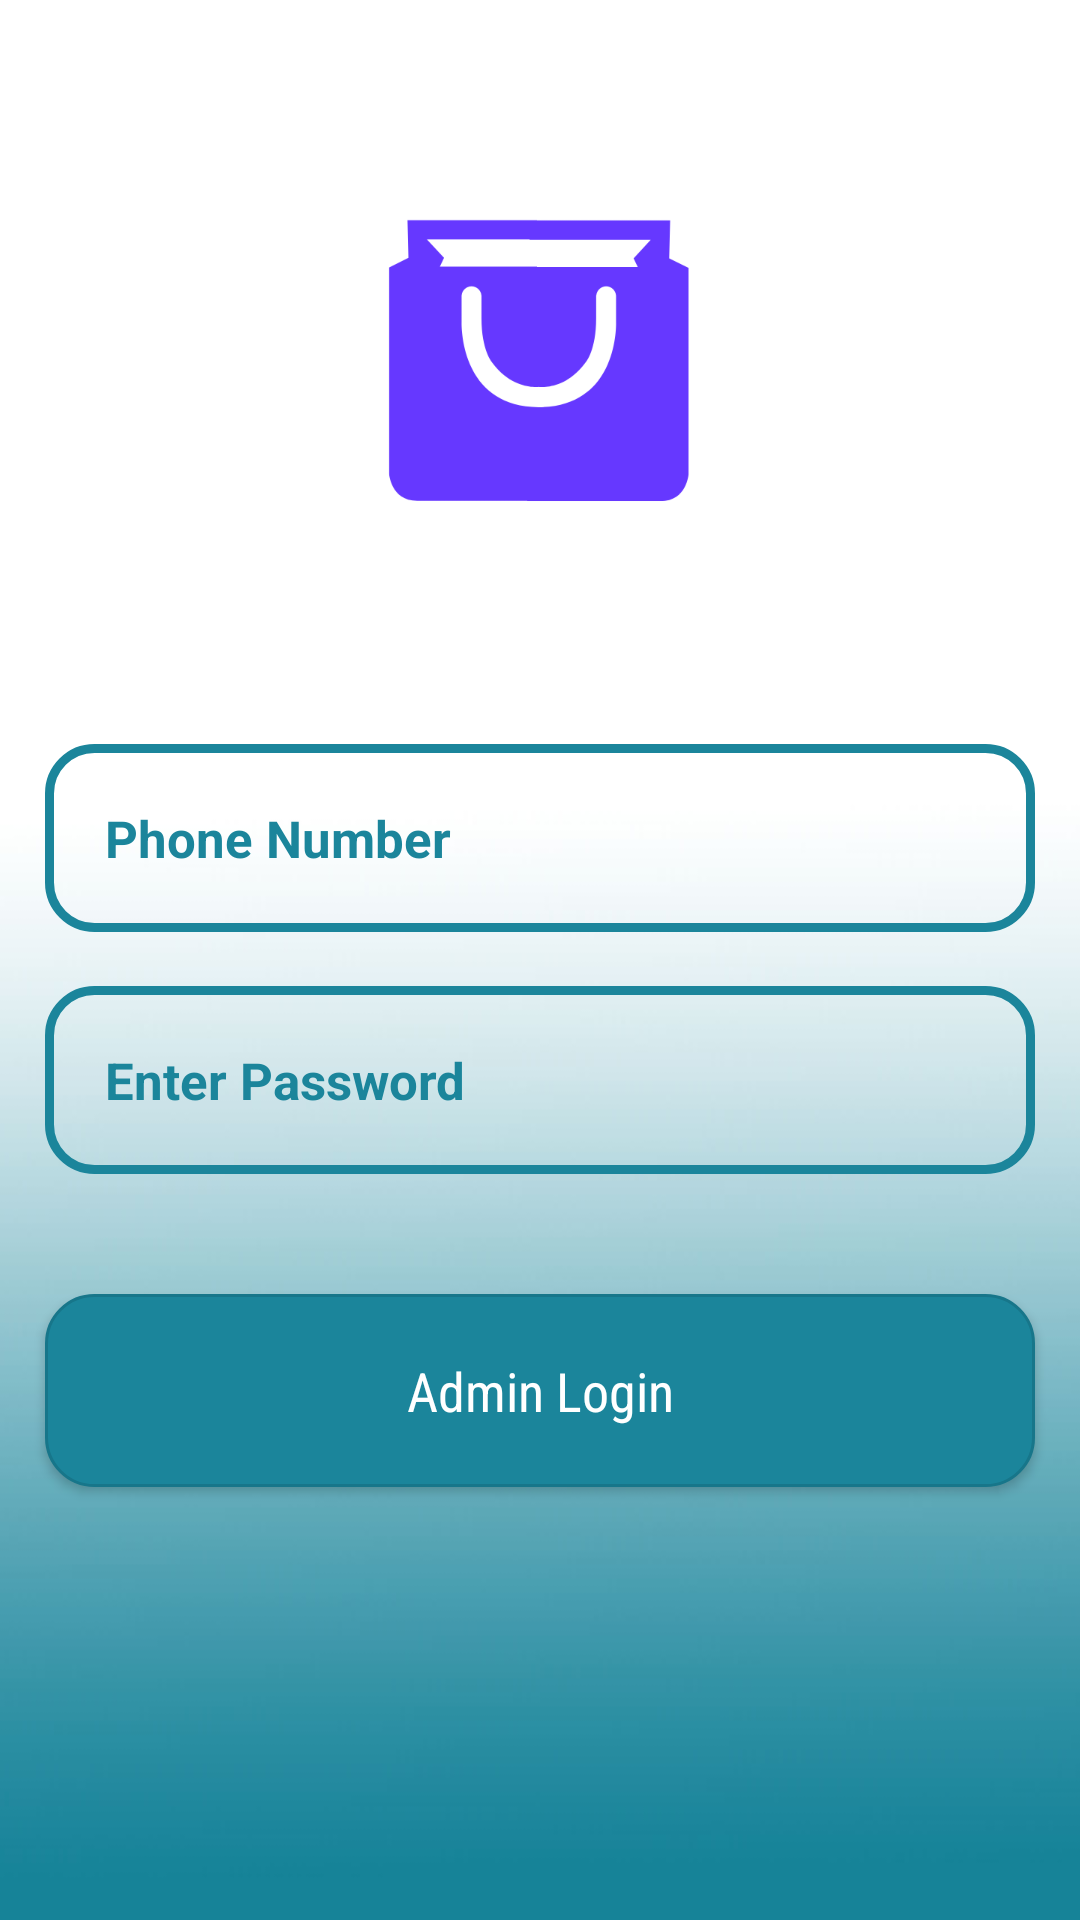

Reconstruct the res/layout file that produces this screen, plus the resources it refers to.
<!-- AndroidManifest.xml: application theme AppTheme -->
<!-- res/layout/activity_admin_page.xml -->
<?xml version="1.0" encoding="utf-8"?>
<RelativeLayout xmlns:android="http://schemas.android.com/apk/res/android"
    xmlns:app="http://schemas.android.com/apk/res-auto"
    xmlns:tools="http://schemas.android.com/tools"
    android:layout_width="match_parent"
    android:layout_height="match_parent"
    android:background="@drawable/g"
    tools:context=".AdminPage">

    <ImageView
        android:id="@+id/logo"
        android:layout_width="match_parent"
        android:layout_height="125dp"
        android:src="@drawable/e"
        android:layout_marginTop="60dp" />

    <EditText
        android:id="@+id/admin_login_phone_number_input"
        android:layout_width="389dp"
        android:layout_height="wrap_content"
        android:layout_below="@+id/logo"
        android:layout_marginLeft="15dp"
        android:layout_marginTop="63dp"
        android:layout_marginRight="15dp"
        android:background="@drawable/input_designs"
        android:hint="Phone Number"
        android:inputType="number"
        android:padding="20dp"
        android:textColor="#1B859B"
        android:textColorHint="#1B859B"
        android:textSize="17sp"
        android:textStyle="bold" />


    <EditText
        android:id="@+id/admin_login_password_input"
        android:layout_width="389dp"
        android:layout_height="wrap_content"
        android:layout_below="@+id/admin_login_phone_number_input"
        android:layout_marginLeft="15dp"
        android:layout_marginTop="18dp"
        android:layout_marginRight="15dp"
        android:background="@drawable/input_designs"
        android:hint="Enter Password"
        android:inputType="textPassword"
        android:padding="20dp"
        android:textColor="#1B859B"
        android:textColorHint="#1B859B"
        android:textSize="17sp"
        android:textStyle="bold" />

    <Button
        android:id="@+id/adminLogin"
        android:layout_width="394dp"
        android:layout_height="wrap_content"
        android:layout_below="@+id/admin_login_password_input"
        android:layout_marginLeft="15dp"
        android:layout_marginTop="40dp"
        android:layout_marginRight="15dp"
        android:layout_marginBottom="15dp"
        android:background="@drawable/buttons"
        android:fontFamily="sans-serif-condensed"
        android:padding="20dp"
        android:text="Admin Login"
        android:textAllCaps="false"
        android:textColor="#fff"
        android:textSize="18sp" />




</RelativeLayout>
<!-- resources referenced by this layout -->
<resources>
  <!-- drawable buttons (drawable) -->
  <?xml version="1.0" encoding="utf-8"?>
  <shape xmlns:android="http://schemas.android.com/apk/res/android">
      <solid
          android:color="#1B859B">
  
      </solid>
  
      <corners
          android:radius="16dp">
  
      </corners>
      <stroke
          android:color="#17768a"
          android:width="1dp"
          ></stroke>
  </shape>
  <!-- drawable e: png bitmap (drawable, 9425 bytes) -->
  <!-- drawable g: jpg bitmap (drawable, 85526 bytes) -->
  <!-- drawable input_designs (drawable) -->
  <?xml version="1.0" encoding="utf-8"?>
  <shape xmlns:android="http://schemas.android.com/apk/res/android">
      <stroke
          android:color="#1B859B"
          android:width="3dp"
          ></stroke>
  
      <corners
          android:radius="15dp"
          ></corners>
  
  </shape>
  <style name="AppTheme" parent="Theme.AppCompat.Light.NoActionBar">
          
          <item name="colorPrimary">#000</item>
          <item name="colorPrimaryDark">@color/colorPrimaryDark</item>
          <item name="colorAccent">@color/colorAccent</item>
          <item name="android:windowLightStatusBar">true</item>
      </style>
  <color name="colorPrimaryDark">#1B859B</color>
  <color name="colorAccent">#D81B60</color>
</resources>
